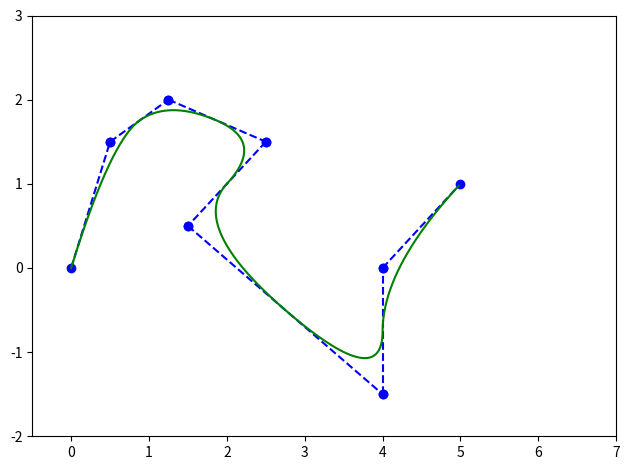

Write Python code to recreate this figure.
import random as random
from math import *
import matplotlib.pyplot as plt
import numpy as np

# Estou a partir deste código usando como referência as seguintes notas de aula:
# https://web.cse.ohio-state.edu/~dey.8/course/784/

def N_func(u, i, D, T):
    
    if(D == 1):
        if(T[i] <= u < T[i+1]):
            return 1
        else:
            return 0

    first_term = 0
    second_term = 0

    #Obs.: para 

    if(T[i+D-1] - T[i] != 0):
        first_term = (u - T[i])*N_func(u, i, D-1, T)/(T[i+D-1] - T[i])

    if(T[i+D]- T[i+1] != 0):
        second_term = (T[i+D] - u)*N_func(u, i+1, D-1, T)/(T[i+D]- T[i+1])

    return first_term + second_term
    
def calc_BSpline(points, u, D, T):
    p = [0, 0, 0]
    n = len(points)-1
    for i in range(0, n+1):
        p[0] += points[i][0] * N_func(u, i, D, T)
        p[1] += points[i][1] * N_func(u, i, D, T)
        p[2] += points[i][2] * N_func(u, i, D, T)
    return p

def getKnots(n, D):
    T = []
    for j in range(0, n+D+1):
        if(j < D):
            T.append(0)
        elif(D <= j <= n):
            T.append(j-D+1)
        else:
            T.append(n-D+2)
    return T

def plot_poligon(points):
    plt.rcParams["figure.autolayout"] = True

    i = 0
    for i in range(0, len(points)-1):
        x = [points[i][0], points[i+1][0]] 
        y = [points[i][1], points[i+1][1]]
        plt.plot(x, y, 'bo', linestyle="--")

    plt.rcParams["figure.autolayout"] = False

if __name__ == "__main__":
    print("Hello World!")

    points = [[0, 0, 0], [0.5, 1.5, 0], [1.25, 2, 0] ,[2.5, 1.5, 0], [1.5, 0.5, 0], [4, -1.5, 0], [4, 0, 0], [5, 1, 0]]

    # O número de pontos é n+1
    n = len(points)-1
    # D define o grau da curva BSpline que terá então grau D-1
    D = 3

    T = getKnots(n, D)
    print(T)

    plot_poligon(points)
    U = np.linspace(0.0, n-D+2, 1000)
    P = [calc_BSpline(points, ui, D, T) for ui in U]

    # Se deixar o último valor de u ele irá ligar o último ponto ao ponto inicial:
    X = [point[0] for point in P[0:-2]]
    Y = [point[1] for point in P[0:-2]]
    Z = [point[2] for point in P[0:-2]]

    plt.xlim(-0.5,7)
    plt.ylim(-2,3)

    plt.plot(X, Y, color = "green")
    plt.savefig("Exemplo01-BSpline.png")
    plt.show()
    plt.close()
